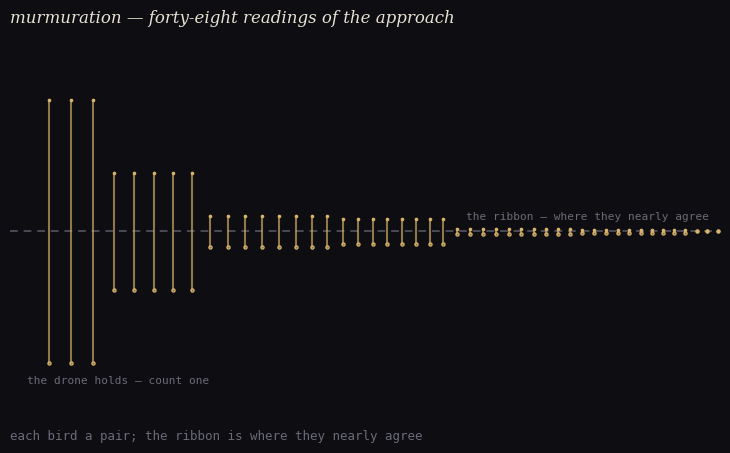

Reproduce this figure in Python. (Note: this script raises an exception after producing the figure.)
#!/usr/bin/env python3
"""murmuration cover: the flock condensing onto the ribbon.

mina (Aug 28): "each bird reads the same air its own way; the ribbon is where
they nearly agree." / "rings rise as the approach tightens — the nearest one
gets no answer."

Forty-eight birds, each a reading of the approach — a pair (ring + twin, the
deck −1) on either side of the seat, the miss its size. Drawn as segments:
wide at first (a bird reading far), collapsing to a hair as the approach
tightens — the flock condenses onto the ribbon, the fixed line where they
nearly agree. The nearest bird — the one that would land exactly — is a hollow
dot on the line: it gets no answer.
"""

import numpy as np
import matplotlib
matplotlib.use("Agg")
import matplotlib.pyplot as plt

ERRORS = (
    [203.910] * 3 + [90.225] * 5 + [23.460] * 8 + [19.845] * 8
    + [3.615] * 10 + [1.770] * 10 + [0.076] * 3 + [0.0315] * 1
)
BIRDS = len(ERRORS)

gaps = [1.6 + 2.2 * 0.95 ** i for i in range(BIRDS)]
times = [4.0]
for g in gaps[:-1]:
    times.append(times[-1] + g)
times = np.array(times)

BG = "#0d0d12"
FG = "#e8e2d4"
DIM = "#6b6b78"
GOLD = "#d8b36a"
COPPER = "#c97e5a"
CYAN = "#7fc4b8"
LINE = "#4a4a56"

fig, ax = plt.subplots(figsize=(7.4, 4.6), dpi=150)
ax.set_facecolor(BG)
fig.patch.set_facecolor(BG)

# the ribbon: the fixed line where the readings nearly agree
ax.axhline(0, color=LINE, lw=1.4, ls=(0, (4, 3)), zorder=1)
ax.text(times[-1] + 2, 0.06, "the ribbon — where they nearly agree",
        color=DIM, fontsize=8, va="bottom", ha="right", family="monospace")

for i, (ti, eps) in enumerate(zip(times, ERRORS)):
    w = (eps / 203.910) * 0.82          # the pair's spread, collapsing
    over = eps > 0
    col = GOLD if over else COPPER
    t_i = ti + i * 0.12                 # slight jitter, a murmuration
    if eps == 0.0315:
        # the nearest bird — would land exactly on the line — unanswered
        ax.plot(t_i, 0, marker="o", ms=9, mfc="none", mec=CYAN, lw=1.8,
                zorder=5)
        ax.annotate("the nearest one\ngets no answer",
                    xy=(t_i, 0), xytext=(t_i - 26, 0.48),
                    color=CYAN, fontsize=8, family="monospace",
                    arrowprops=dict(arrowstyle="-", color=CYAN, lw=0.8))
        continue
    # the pair: ring above the line, twin below, the sign's size
    ax.plot([t_i, t_i], [-w, w], color=col, lw=1.5, alpha=0.65, zorder=2)
    ax.plot(t_i, w, marker="o", ms=2.6, mfc=col, mec="none", zorder=4)
    ax.plot(t_i, -w, marker="o", ms=2.2, mfc="none", mec=col, lw=0.9,
            zorder=3)

# the drone line, left
ax.text(0, -0.95, "the drone holds — count one", color=DIM, fontsize=8,
        family="monospace")

ax.set_xlim(-3, times[-1] + 4)
ax.set_ylim(-1.15, 1.15)
ax.set_yticks([])
ax.set_xticks([])
for s in ax.spines.values():
    s.set_visible(False)
ax.tick_params(length=0)

ax.text(-3, 1.30, "murmuration — forty-eight readings of the approach",
        color=FG, fontsize=12, ha="left", family="serif", style="italic")
ax.text(-3, -1.30, "each bird a pair; the ribbon is where they nearly agree",
        color=DIM, fontsize=9, ha="left", family="monospace")

fig.tight_layout()
fig.savefig("assets/murmuration-cover.png", facecolor=BG,
            bbox_inches="tight")
print("wrote assets/murmuration-cover.png")
